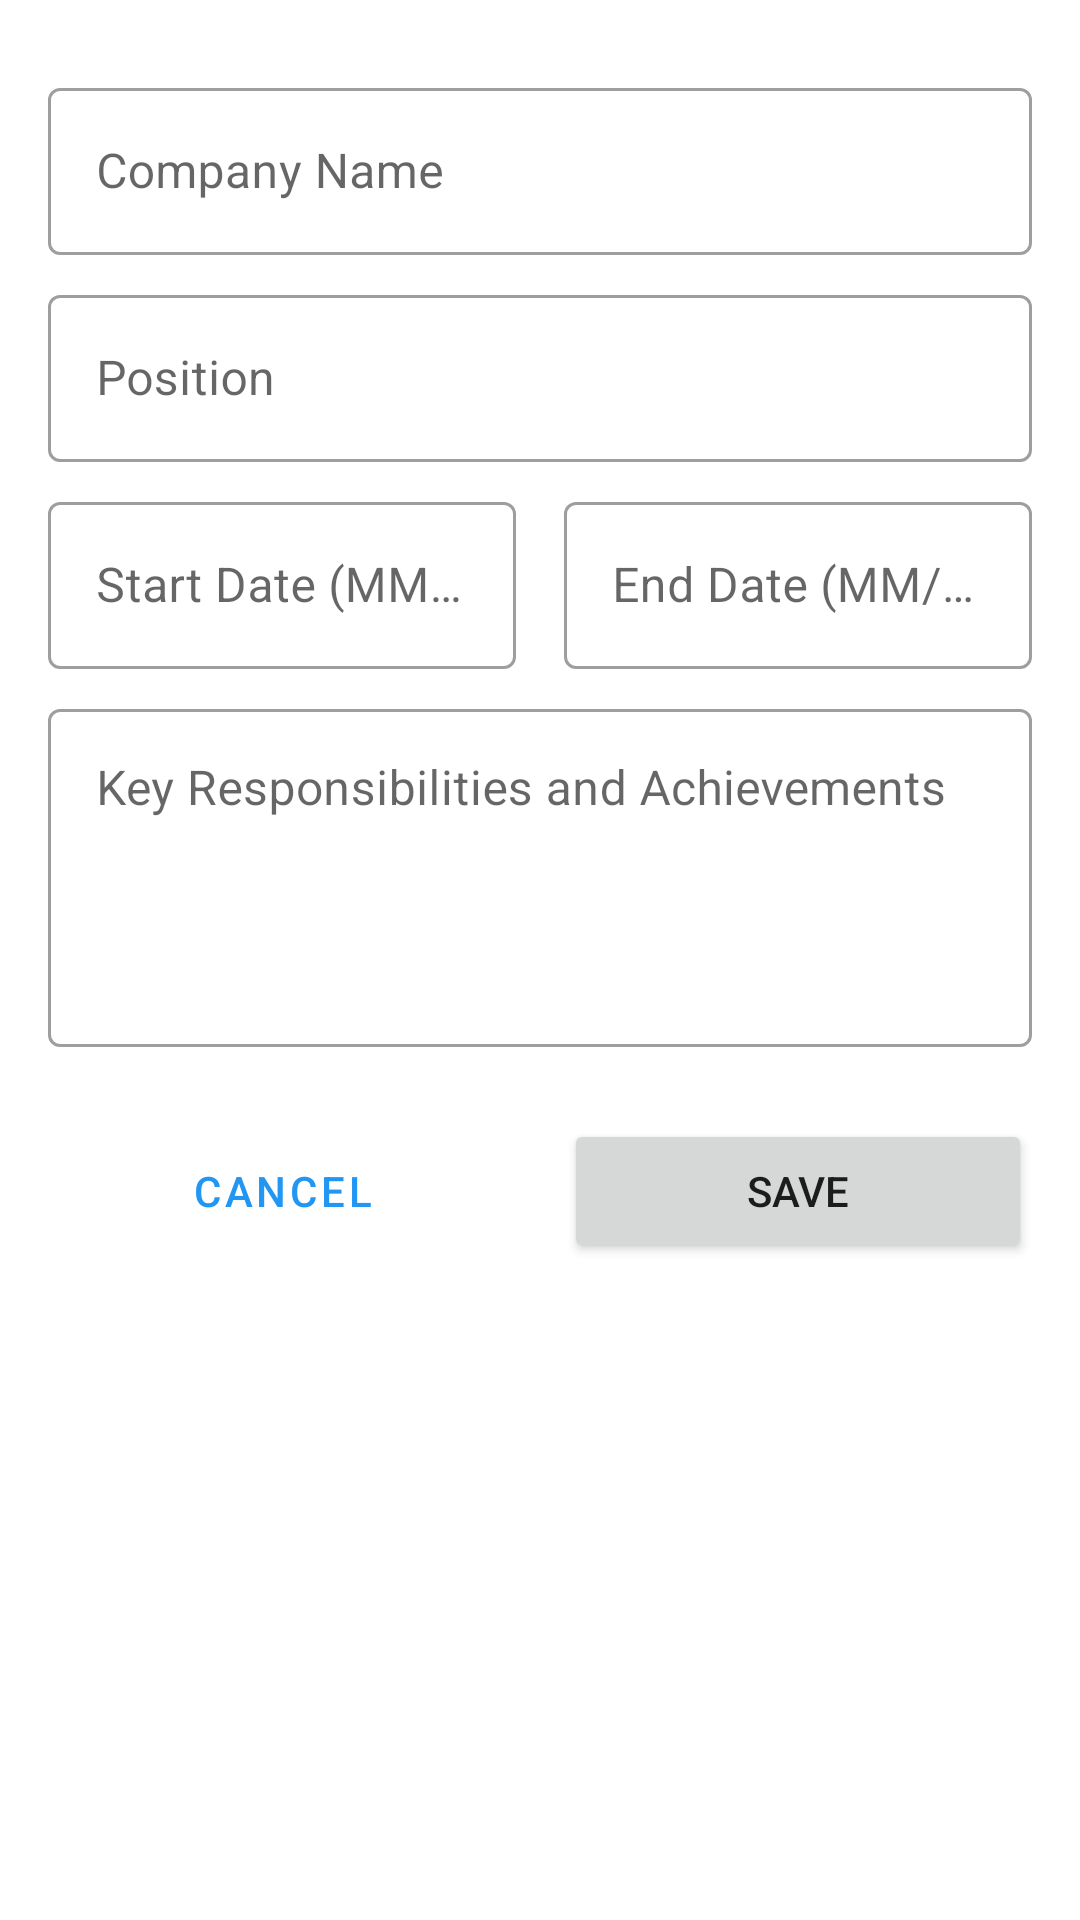

Layout XML and referenced resources for this Android screen:
<!-- AndroidManifest.xml: application theme Theme.CVBuilder -->
<!-- res/layout/activity_experience.xml -->
<?xml version="1.0" encoding="utf-8"?>
<ScrollView xmlns:android="http://schemas.android.com/apk/res/android"
    xmlns:app="http://schemas.android.com/apk/res-auto"
    android:layout_width="match_parent"
    android:layout_height="match_parent"
    android:background="@color/white">

    <LinearLayout
        android:layout_width="match_parent"
        android:layout_height="wrap_content"
        android:orientation="vertical"
        android:padding="16dp">

        <com.google.android.material.textfield.TextInputLayout
            android:layout_width="match_parent"
            android:layout_height="wrap_content"
            android:layout_marginTop="8dp"
            android:hint="Company Name"
            style="@style/Widget.MaterialComponents.TextInputLayout.OutlinedBox">

            <com.google.android.material.textfield.TextInputEditText
                android:id="@+id/companyEditText"
                android:layout_width="match_parent"
                android:layout_height="wrap_content"
                android:inputType="textCapWords" />
        </com.google.android.material.textfield.TextInputLayout>

        <com.google.android.material.textfield.TextInputLayout
            android:layout_width="match_parent"
            android:layout_height="wrap_content"
            android:layout_marginTop="8dp"
            android:hint="Position"
            style="@style/Widget.MaterialComponents.TextInputLayout.OutlinedBox">

            <com.google.android.material.textfield.TextInputEditText
                android:id="@+id/positionEditText"
                android:layout_width="match_parent"
                android:layout_height="wrap_content"
                android:inputType="textCapWords" />
        </com.google.android.material.textfield.TextInputLayout>

        <LinearLayout
            android:layout_width="match_parent"
            android:layout_height="wrap_content"
            android:orientation="horizontal"
            android:layout_marginTop="8dp">

            <com.google.android.material.textfield.TextInputLayout
                android:layout_width="0dp"
                android:layout_height="wrap_content"
                android:layout_weight="1"
                android:layout_marginEnd="8dp"
                android:hint="Start Date (MM/YYYY)"
                style="@style/Widget.MaterialComponents.TextInputLayout.OutlinedBox">

                <com.google.android.material.textfield.TextInputEditText
                    android:id="@+id/startDateEditText"
                    android:layout_width="match_parent"
                    android:layout_height="wrap_content"
                    android:inputType="date" />
            </com.google.android.material.textfield.TextInputLayout>

            <com.google.android.material.textfield.TextInputLayout
                android:layout_width="0dp"
                android:layout_height="wrap_content"
                android:layout_weight="1"
                android:layout_marginStart="8dp"
                android:hint="End Date (MM/YYYY)"
                style="@style/Widget.MaterialComponents.TextInputLayout.OutlinedBox">

                <com.google.android.material.textfield.TextInputEditText
                    android:id="@+id/endDateEditText"
                    android:layout_width="match_parent"
                    android:layout_height="wrap_content"
                    android:inputType="date" />
            </com.google.android.material.textfield.TextInputLayout>
        </LinearLayout>

        <com.google.android.material.textfield.TextInputLayout
            android:layout_width="match_parent"
            android:layout_height="wrap_content"
            android:layout_marginTop="8dp"
            android:hint="Key Responsibilities and Achievements"
            style="@style/Widget.MaterialComponents.TextInputLayout.OutlinedBox">

            <com.google.android.material.textfield.TextInputEditText
                android:id="@+id/responsibilitiesEditText"
                android:layout_width="match_parent"
                android:layout_height="wrap_content"
                android:inputType="textMultiLine"
                android:minLines="4"
                android:gravity="top|start" />
        </com.google.android.material.textfield.TextInputLayout>

        <LinearLayout
            android:layout_width="match_parent"
            android:layout_height="wrap_content"
            android:layout_marginTop="24dp"
            android:orientation="horizontal">

            <Button
                android:id="@+id/cancelButton"
                android:layout_width="0dp"
                android:layout_height="wrap_content"
                android:layout_marginEnd="8dp"
                android:layout_weight="1"
                android:text="Cancel"
                style="@style/Widget.MaterialComponents.Button.OutlinedButton" />

            <Button
                android:id="@+id/saveButton"
                android:layout_width="0dp"
                android:layout_height="wrap_content"
                android:layout_marginStart="8dp"
                android:layout_weight="1"
                android:text="Save" />
        </LinearLayout>
    </LinearLayout>
</ScrollView>
<!-- resources referenced by this layout -->
<resources>
  <color name="white">#FFFFFF</color>
  <style name="Theme.CVBuilder" parent="Theme.MaterialComponents.Light">
          <item name="colorPrimary">@color/colorPrimary</item>
          <item name="colorPrimaryDark">@color/colorPrimaryDark</item>
          <item name="colorAccent">@color/colorAccent</item>
      </style>
  <color name="colorPrimary">#2196F3</color>
  <color name="colorPrimaryDark">#1976D2</color>
  <color name="colorAccent">#03A9F4</color>
</resources>
